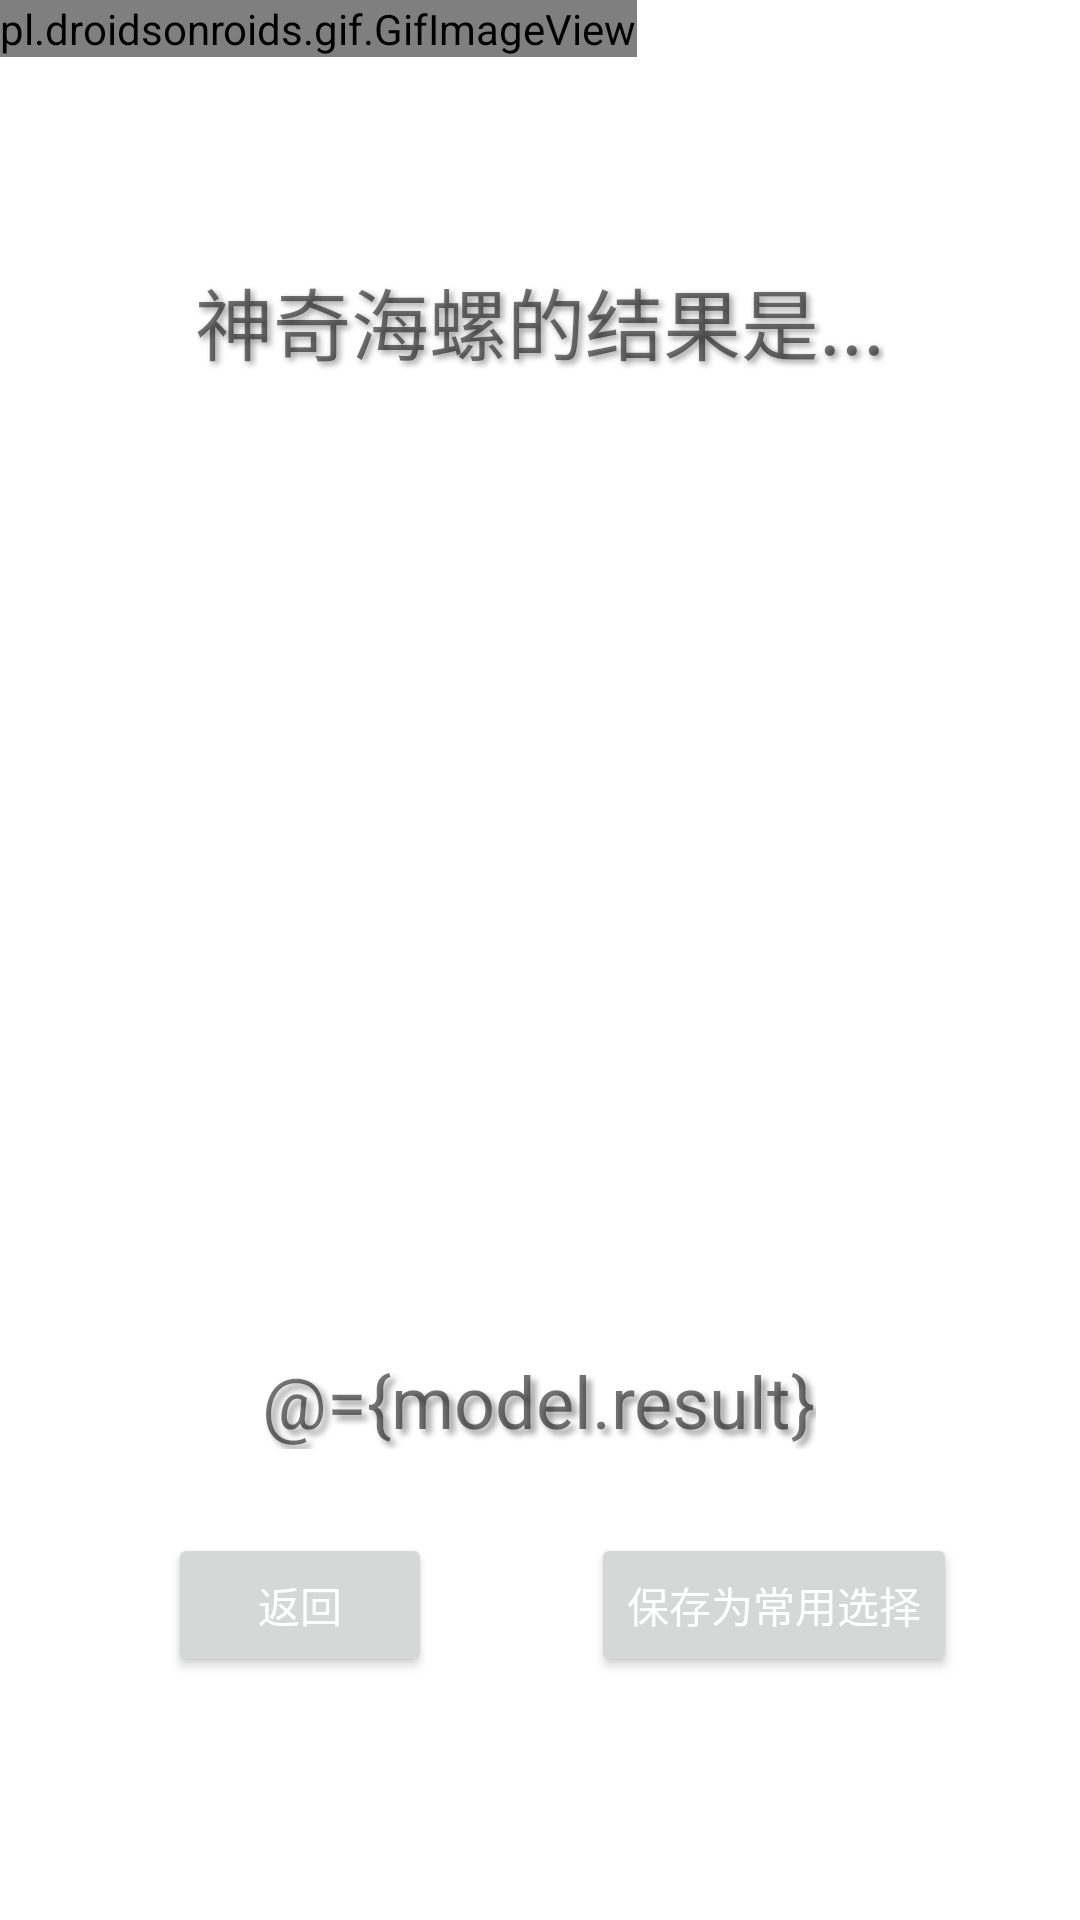

Reconstruct the res/layout file that produces this screen, plus the resources it refers to.
<!-- AndroidManifest.xml: application theme Theme.MagicCouchDemo -->
<!-- res/layout/fragment_home_result.xml -->
<?xml version="1.0" encoding="utf-8"?>
<layout xmlns:android="http://schemas.android.com/apk/res/android"
    xmlns:app="http://schemas.android.com/apk/res-auto"
    xmlns:tools="http://schemas.android.com/tools">
    <data>
        <variable
            name="model"
            type="com.example.magiccouchdemo.ui.home.HomeViewModel" />
    </data>
<androidx.constraintlayout.widget.ConstraintLayout
    android:id="@+id/frameLayout2"
    android:layout_width="match_parent"
    android:layout_height="match_parent"
    tools:context=".ui.home.Home_Page.HomeResultFragment">

    <TextView
        android:id="@+id/textView"
        android:layout_width="wrap_content"
        android:layout_height="wrap_content"
        android:layout_marginTop="88dp"
        android:text="神奇海螺的结果是..."
        android:textSize="26sp"
        android:shadowColor="@color/black_overlay"
        android:shadowRadius="5"
        android:shadowDx="3"
        android:shadowDy="3"
        app:layout_constraintEnd_toEndOf="parent"
        app:layout_constraintStart_toStartOf="parent"
        app:layout_constraintTop_toTopOf="parent" />

    <TextView
        android:id="@+id/result"
        android:layout_width="wrap_content"
        android:layout_height="wrap_content"
        android:layout_marginBottom="28dp"

        android:shadowColor="@color/black_overlay"
        android:shadowDx="5"
        android:shadowDy="5"
        android:shadowRadius="5"
        android:text="@={model.result}"
        android:textSize="24sp"
        app:layout_constraintBottom_toTopOf="@+id/savebutton"
        app:layout_constraintEnd_toEndOf="parent"
        app:layout_constraintHorizontal_bias="0.498"
        app:layout_constraintStart_toStartOf="parent" />

    <pl.droidsonroids.gif.GifImageView
        android:id="@+id/gif1"
        android:layout_width="wrap_content"
        android:layout_height="wrap_content"
        android:layout_centerInParent="true"
        android:src="@drawable/couch3"
        app:layout_constraintStart_toStartOf="parent"
        app:layout_constraintTop_toTopOf="parent" />

    <Button
        android:id="@+id/savebutton"
        android:layout_width="wrap_content"
        android:layout_height="wrap_content"
        android:layout_marginEnd="41dp"
        android:text="保存为常用选择"
        android:textColor="@color/white"
        app:layout_constraintBottom_toBottomOf="@+id/return_button"
        app:layout_constraintEnd_toEndOf="parent"
        app:layout_constraintTop_toTopOf="@+id/return_button" />

    <Button
        android:id="@+id/return_button"
        android:layout_width="wrap_content"
        android:layout_height="wrap_content"
        android:layout_marginStart="56dp"
        android:layout_marginBottom="81dp"
        android:text="返回"
        android:textColor="@color/white"
        app:layout_constraintBottom_toBottomOf="parent"
        app:layout_constraintStart_toStartOf="parent" />
</androidx.constraintlayout.widget.ConstraintLayout>
</layout>
<!-- resources referenced by this layout -->
<resources>
  <color name="black_overlay">#66000000</color>
  <color name="white">#FFFFFFFF</color>
  <!-- drawable couch3: gif bitmap (drawable-v24, 52215 bytes) -->
  <style name="Theme.MagicCouchDemo" parent="Theme.MaterialComponents.DayNight.DarkActionBar">
          
          <item name="colorPrimary">#92AAFF</item>
          <item name="colorPrimaryVariant">#9BADEF</item>
          <item name="colorOnPrimary">#0B0A0A</item>
          <item name="colorAccent">@color/primary1</item>
          
          <item name="colorSecondary">@color/teal_200</item>
          <item name="colorSecondaryVariant">@color/teal_700</item>
          <item name="colorOnSecondary">@color/black</item>
          
          <item name="android:statusBarColor" tools:targetApi="l">?attr/colorPrimaryVariant</item>
          
      </style>
  <color name="primary1">#9AC0FD</color>
  <color name="teal_200">#FF03DAC5</color>
  <color name="teal_700">#FF018786</color>
  <color name="black">#FF000000</color>
</resources>
